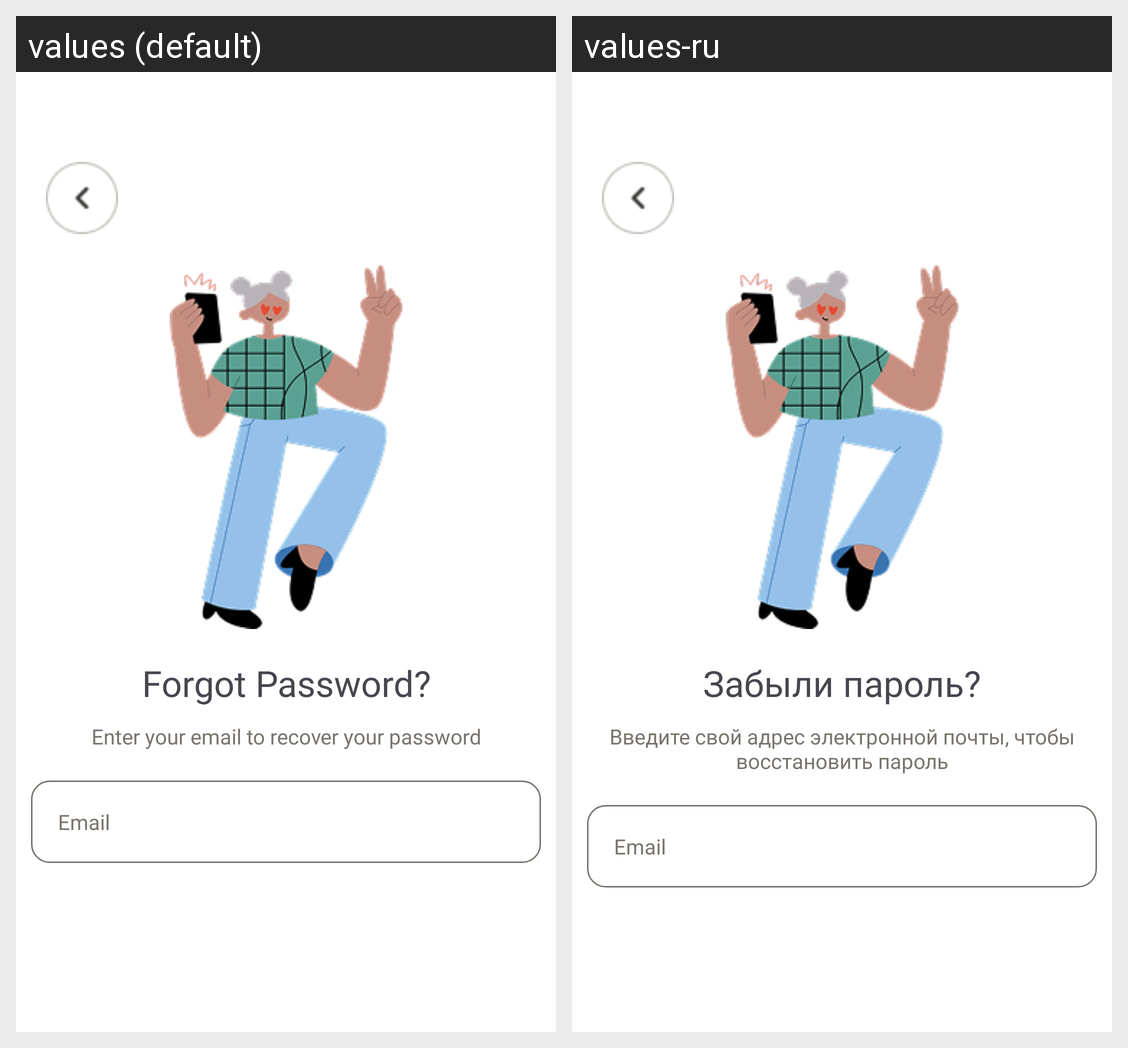

The Android screen above is rendered under two locales of the same app. Produce the string resources it draws, with the default and per-locale values.
Android screen res/layout/activity_forgot_password.xml rendered under 2 locales, left to right: values (default), values-ru. Device: Nexus 5 (rendered at 1080×1920; each locale shown at half size, 540×960, under a caption strip naming it); theme Theme.Practice.
Strings drawn on this screen, with the default value and each locale's value (text and hints the layout hard-codes, and strings that could not be matched under every locale, appear in the picture but are not listed):

forgot_password_title
  values: Forgot Password?
  values-ru: Забыли пароль?

enter_password_title
  values: Enter your email to recover your password
  values-ru: Введите свой адрес электронной почты, чтобы восстановить пароль

email_edittext
  values: Email
  values-ru: Email
